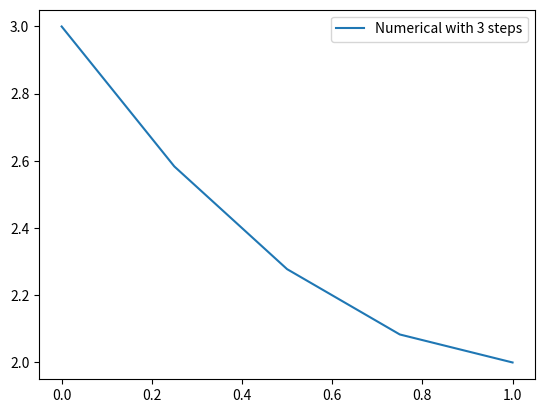

Generate this figure with matplotlib:
"""
Solving the poisson equation with finite differences.
T. Wick: p. 78

-u''(x) = f
"""
# libraries
from re import L
import numpy as np
import matplotlib.pyplot as plt
from scipy.linalg import solve

left_boundary = 0
right_boundary = 1
# analytic solution
@np.vectorize
def sol_u(x):
    return -(-x**2 + x)/2
    
def calc_poisson(steps):
    # Number of Grid points N
    N = int(steps)
    
    step_size = (right_boundary - left_boundary)/N
    # boundary conditions
    u_0 = 3
    u_1 = 2
    f = -1
    

    # u''(x) = (u(xj-1) + u(xj+1) - 2u(j) ) /h**2

    # set Au=b
    diag_element = 2*(1/step_size)**2
    A = np.zeros((N,N))
    # fill diagonal elements
    np.fill_diagonal(A, diag_element)
    # pad elements to all sides
    A = np.pad(A, ((1,1), (1,1)), mode='constant', constant_values = 0)
    #print(A)
    # fill boundary conditions
    A[0][0] = 1
    A[N+1][N+1] = 1
    #print(A)
    # fill next to diagonal elements
    next_diagonal_element = -1/step_size**2
    for i in range(1, N+1):
        A[i][i-1] = next_diagonal_element
        A[i] [i+1] = next_diagonal_element

    # set b
    b = np.zeros(N)
    b = b + f
    
    # add boundary conditions to b
    b = np.pad(b, (1,1), mode='constant', constant_values=0)
    b[0] = u_0
    b[N+1] = u_1
    #print(b)

    # solution with scipy.linalg.solve
    u = solve(A, b)
    print("-----------------")
    print(f"Completed u with {N} steps!")
    print("-----------------")
    return u

plt.figure()
steps_log = np.logspace(1,4, 5)
steps_log = [3]
for N in steps_log:
    x_discrete = np.linspace(left_boundary, right_boundary, N+2)
    u = calc_poisson(N)
    print(u)
    plt.plot(x_discrete, u, label=f"Numerical with {int(N)} steps")
x_analytic = np.linspace(left_boundary, right_boundary, 10000)
y_analytic = sol_u(x_analytic)
#plt.plot(x_analytic, y_analytic, label="Analytic solution")
plt.legend()
plt.savefig("poisson.png")